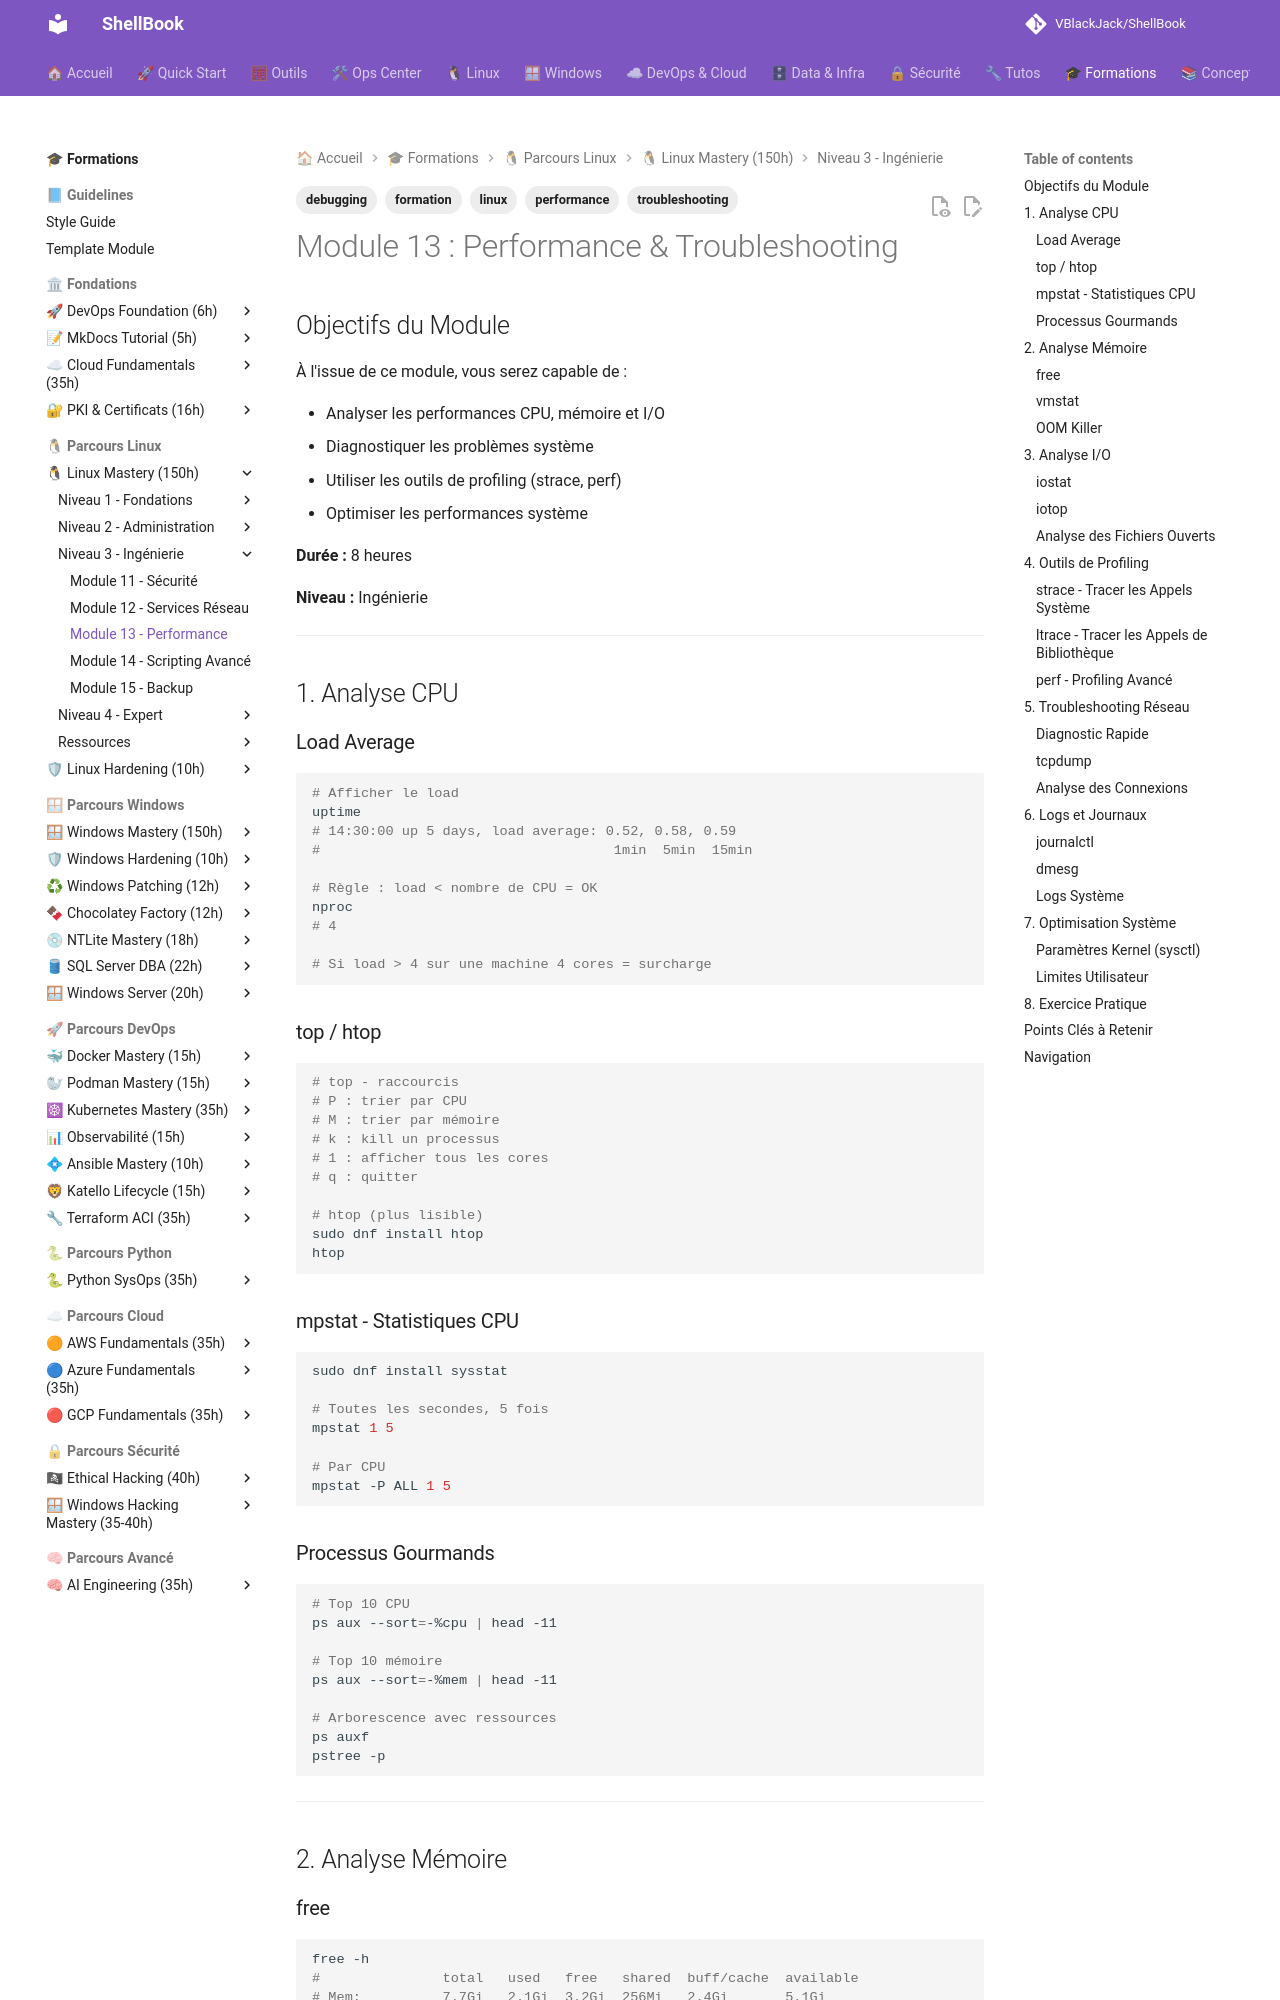

repository: VBlackJack/ShellBook · page: formations/linux-mastery/13-performance/index.html · generator: mkdocs

---
tags:
  - formation
  - linux
  - performance
  - troubleshooting
  - debugging
---

# Module 13 : Performance & Troubleshooting

## Objectifs du Module

À l'issue de ce module, vous serez capable de :

- Analyser les performances CPU, mémoire et I/O
- Diagnostiquer les problèmes système
- Utiliser les outils de profiling (strace, perf)
- Optimiser les performances système

**Durée :** 8 heures

**Niveau :** Ingénierie

---

## 1. Analyse CPU

### Load Average

```bash
# Afficher le load
uptime
# 14:30:00 up 5 days, load average: 0.52, 0.58, 0.59
#                                    1min  5min  15min

# Règle : load < nombre de CPU = OK
nproc
# 4

# Si load > 4 sur une machine 4 cores = surcharge
```

### top / htop

```bash
# top - raccourcis
# P : trier par CPU
# M : trier par mémoire
# k : kill un processus
# 1 : afficher tous les cores
# q : quitter

# htop (plus lisible)
sudo dnf install htop
htop
```

### mpstat - Statistiques CPU

```bash
sudo dnf install sysstat

# Toutes les secondes, 5 fois
mpstat 1 5

# Par CPU
mpstat -P ALL 1 5
```

### Processus Gourmands

```bash
# Top 10 CPU
ps aux --sort=-%cpu | head -11

# Top 10 mémoire
ps aux --sort=-%mem | head -11

# Arborescence avec ressources
ps auxf
pstree -p
```

---

## 2. Analyse Mémoire

### free

```bash
free -h
#               total   used   free   shared  buff/cache  available
# Mem:          7.7Gi   2.1Gi  3.2Gi  256Mi   2.4Gi       5.1Gi
# Swap:         2.0Gi   0B     2.0Gi

# available = mémoire réellement disponible (free + buff/cache récupérable)
```
